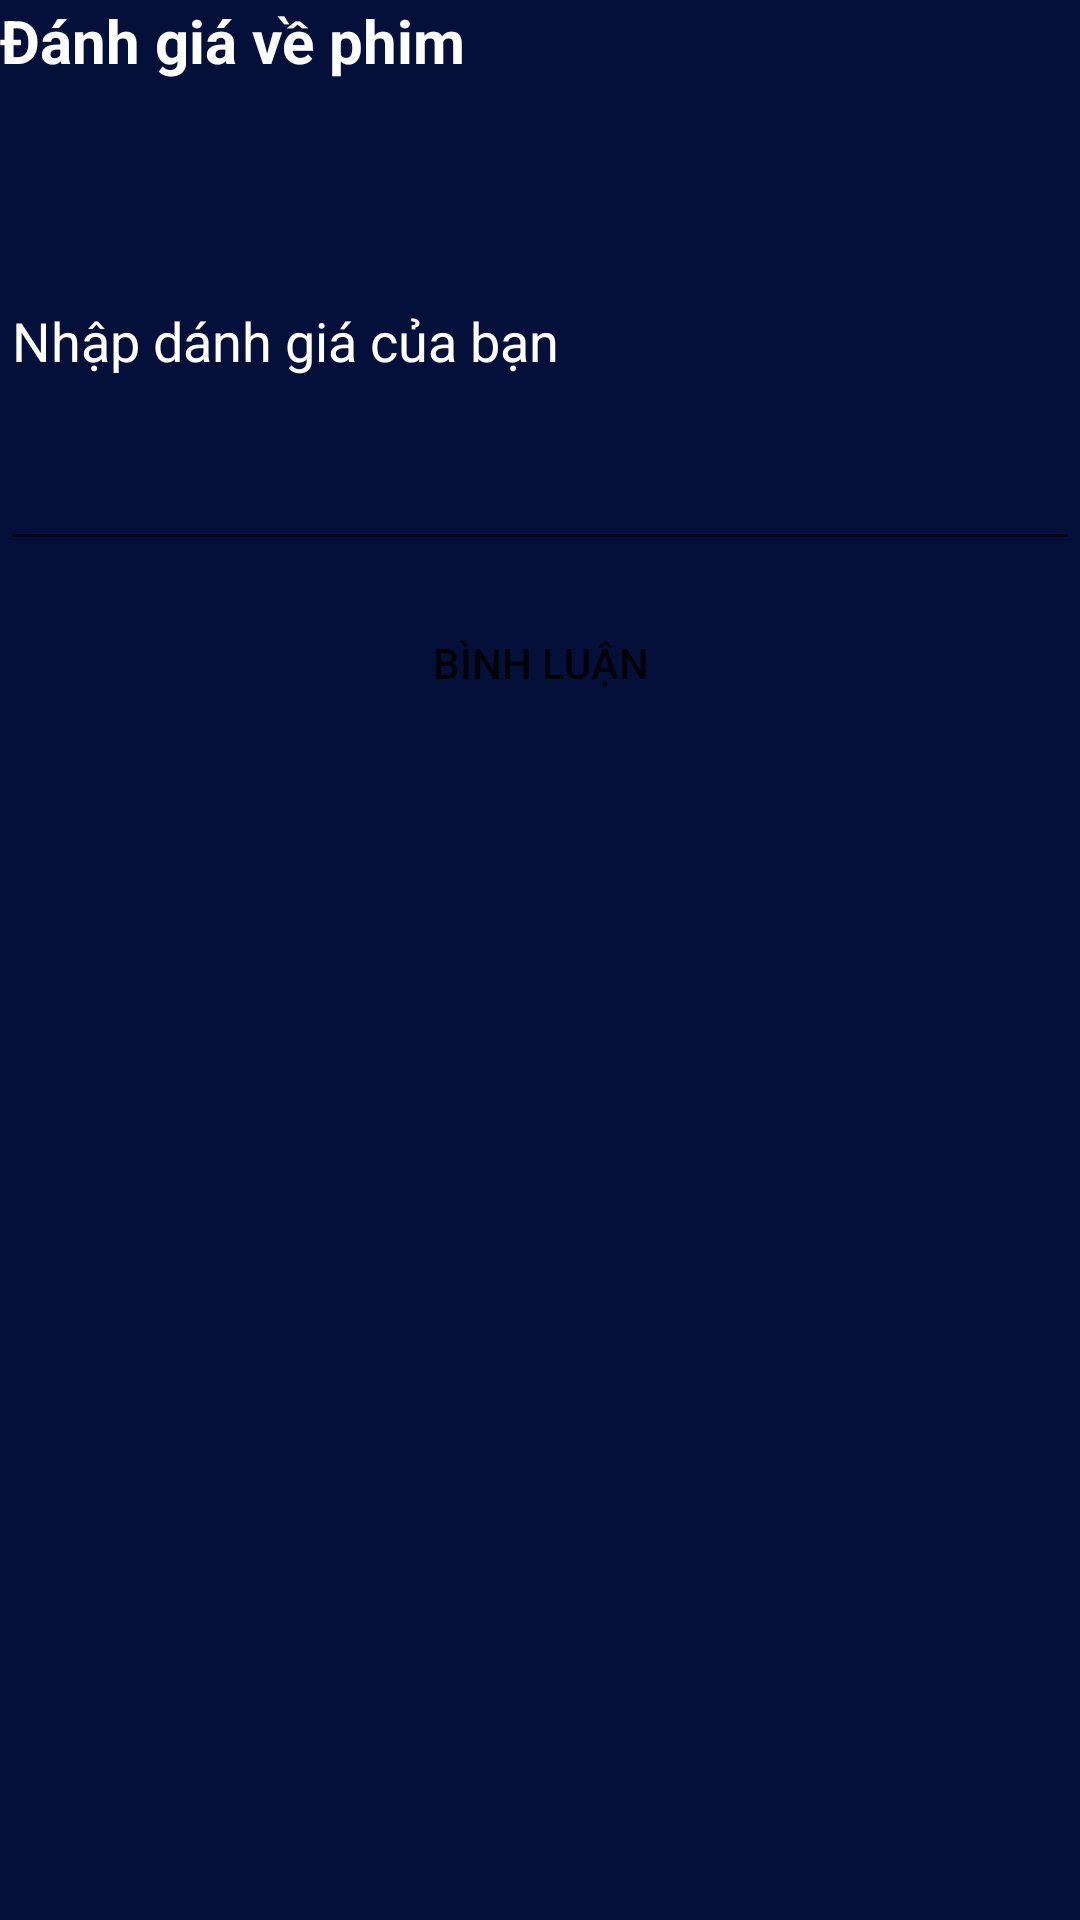

Produce the Android XML layout that renders to this screen, including the resource entries it uses.
<!-- AndroidManifest.xml: application theme Theme.APP_MOVIE_TICKET -->
<!-- res/layout/fragment_review.xml -->
<?xml version="1.0" encoding="utf-8"?>
<FrameLayout xmlns:android="http://schemas.android.com/apk/res/android"
    xmlns:tools="http://schemas.android.com/tools"
    android:layout_width="match_parent"
    android:layout_height="wrap_content"
    android:background="#04103A"
    tools:context=".Frament.ReviewFragment">
    <LinearLayout
        android:orientation="vertical"
        android:layout_width="match_parent"
        android:layout_height="wrap_content">
        <TextView
            android:text="Đánh giá về phim"
            android:textSize="20dp"
            android:layout_marginBottom="10dp"
            android:textColor="#FFFF"
            android:textStyle="bold"
            android:layout_width="wrap_content"
            android:layout_height="wrap_content"/>
        <LinearLayout
            android:id="@+id/llReview"
            android:layout_width="match_parent"
            android:orientation="vertical"
            android:layout_height="wrap_content">
        </LinearLayout>
        <LinearLayout
            android:layout_width="match_parent"
            android:layout_height="wrap_content"
            android:orientation="vertical">
            <EditText
                android:id="@+id/etComment"
                android:textColorHint="#FFFF"
                android:textColor="#FFFF"
                android:layout_width="match_parent"
                android:hint="Nhập dánh giá của bạn"
                android:layout_height="150dp"/>
            <Button
                android:id="@+id/btnBinhLuan"
                android:background="@drawable/butttonradius"
                android:layout_marginTop="10dp"
                android:layout_marginBottom="10dp"
                android:text="Bình luận"
                android:layout_gravity="center"
                android:layout_width="wrap_content"
                android:layout_height="wrap_content"
                />
        </LinearLayout>
    </LinearLayout>

</FrameLayout>
<!-- resources referenced by this layout -->
<resources>
  <style name="Theme.APP_MOVIE_TICKET" parent="Theme.MaterialComponents.DayNight.NoActionBar">
          
          <item name="colorPrimary">@color/purple_500</item>
          <item name="colorPrimaryVariant">@color/purple_700</item>
          <item name="colorOnPrimary">@color/white</item>
          
          <item name="colorSecondary">@color/teal_200</item>
          <item name="colorSecondaryVariant">@color/teal_700</item>
          <item name="colorOnSecondary">@color/black</item>
          
          <item name="android:statusBarColor">?attr/colorPrimaryVariant</item>
          
  
  
      </style>
  <color name="purple_500">#FF6200EE</color>
  <color name="purple_700">#FF3700B3</color>
  <color name="white">#FFFFFFFF</color>
  <color name="teal_200">#FF03DAC5</color>
  <color name="teal_700">#FF018786</color>
  <color name="black">#FF000000</color>
</resources>
